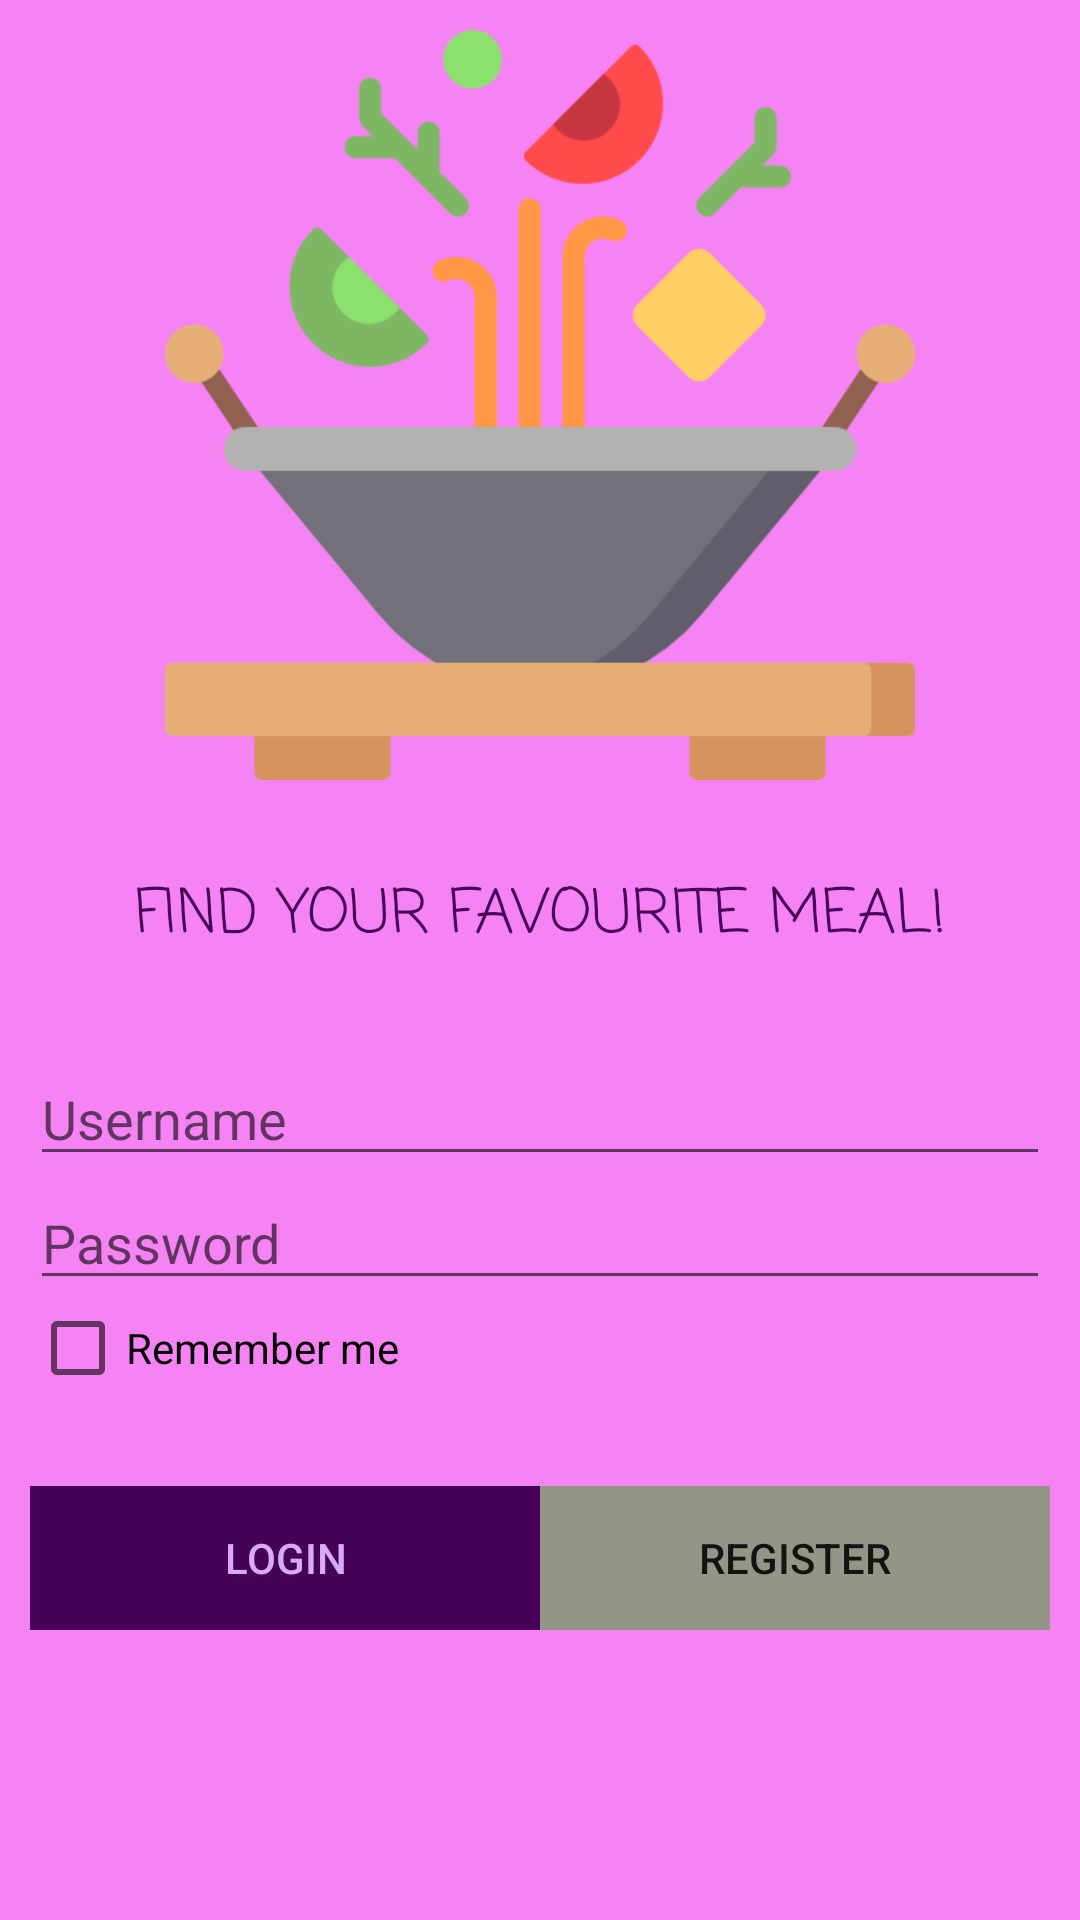

Android layout source for this screen:
<!-- AndroidManifest.xml: application theme AppTheme -->
<!-- res/layout/activity_login.xml -->
<?xml version="1.0" encoding="utf-8"?>
<LinearLayout xmlns:android="http://schemas.android.com/apk/res/android"
    android:layout_width="match_parent"
    android:layout_height="match_parent"
    android:background="@color/colorPrimaryDark"
    android:orientation="vertical"
    android:padding="10dp">

    <ImageView
        android:layout_width="match_parent"
        android:layout_height="250dp"
        android:src="@drawable/logo" />

    <TextView
        android:layout_width="match_parent"
        android:layout_height="wrap_content"
        android:fontFamily="casual"
        android:paddingTop="30dp"
        android:paddingBottom="30dp"
        android:text="@string/app_title"
        android:textAlignment="center"
        android:textFontWeight="100dp"
        android:textAllCaps="true"
        android:textColor="@color/colorPurple"
        android:textSize="20dp" />

    <EditText
        android:id="@+id/usernametext"
        android:layout_width="match_parent"
        android:layout_height="wrap_content"
        android:hint="@string/login_username" />

    <EditText
        android:id="@+id/passwordtext"
        android:layout_width="match_parent"
        android:layout_height="wrap_content"
        android:inputType="textPassword"
        android:hint="@string/login_password" />

    <CheckBox
        android:id="@+id/rememberMe"
        android:layout_width="match_parent"
        android:layout_height="wrap_content"
        android:text="@string/login_checkbox" />

    <Space
        android:layout_width="match_parent"
        android:layout_height="30dp" />

    <LinearLayout
        android:layout_width="match_parent"
        android:layout_height="wrap_content"
        android:weightSum="2">

        <Button
            android:id="@+id/loginbatonas"
            android:layout_width="match_parent"
            android:layout_height="wrap_content"
            android:layout_weight="1"
            android:background="@color/colorPurple"
            android:textColor="@color/colorWhite"
            android:text="@string/login_login_btn" />

        <Button
            android:id="@+id/registerButton"
            android:layout_width="match_parent"
            android:layout_height="wrap_content"
            android:layout_weight="1"
            android:background="@color/colorGrey"
            android:text="@string/login_register_btn" />

    </LinearLayout>

</LinearLayout>
<!-- resources referenced by this layout -->
<resources>
  <color name="colorGrey">#959489</color>
  <color name="colorPrimaryDark">#F683F4</color>
  <color name="colorPurple">#450257</color>
  <color name="colorWhite">#D8ABF8</color>
  <!-- drawable logo: png bitmap (drawable, 18512 bytes) -->
  <string name="app_title">Find Your Favourite Meal!</string>
  <string name="login_checkbox">Remember me</string>
  <string name="login_login_btn">Login</string>
  <string name="login_password">Password</string>
  <string name="login_register_btn">Register</string>
  <string name="login_username">Username</string>
  <style name="AppTheme" parent="Theme.AppCompat.Light.DarkActionBar">
          
          <item name="colorPrimary">@color/colorPurple</item>
          <item name="colorPrimaryDark">@color/colorPrimaryDark</item>
          <item name="colorAccent">#4CF579</item>
      </style>
</resources>
